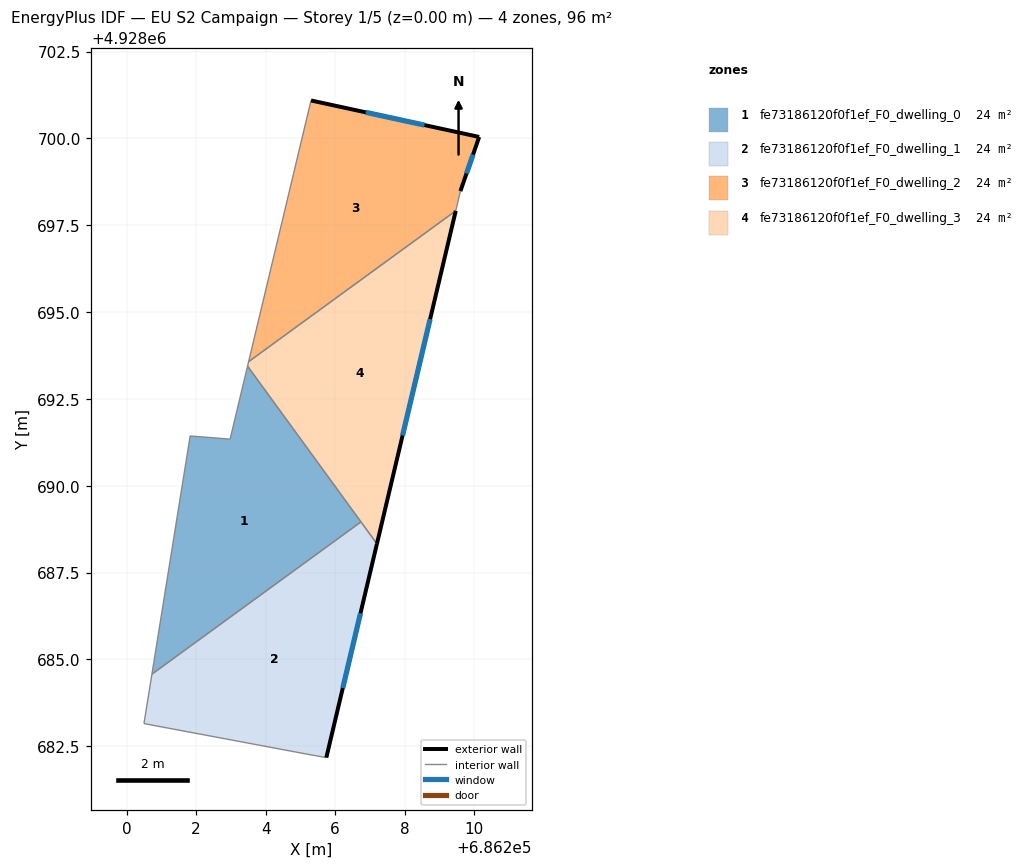
=== STOREY PLAN SPEC (per zone: floor XY polygon, exterior-wall plan segments, windows/doors) ===
zone 1: fe73186120f0f1ef_F0_dwelling_0  (24.0 m²)
  floor: (686203.48, 4928693.44) (686206.75, 4928688.96) (686200.73, 4928684.58) (686201.83, 4928691.43) (686202.98, 4928691.34)
  interior walls: 5
zone 2: fe73186120f0f1ef_F0_dwelling_1  (24.0 m²)
  floor: (686206.75, 4928688.96) (686207.21, 4928688.33) (686205.75, 4928682.17) (686205.25, 4928682.26) (686200.50, 4928683.15) (686200.73, 4928684.58)
  exterior wall: (686205.75, 4928682.17) – (686207.21, 4928688.33)  [6.3 m]
    window: (686206.22, 4928684.17) – (686206.73, 4928686.33)  [2.3 m²]
  interior walls: 5
zone 3: fe73186120f0f1ef_F0_dwelling_2  (24.0 m²)
  floor: (686210.15, 4928700.04) (686209.61, 4928698.48) (686209.47, 4928697.92) (686203.51, 4928693.57) (686205.31, 4928701.09)
  exterior wall: (686210.15, 4928700.04) – (686205.31, 4928701.09)  [5.0 m]
    window: (686208.57, 4928700.38) – (686206.88, 4928700.75)  [1.8 m²]
  exterior wall: (686209.61, 4928698.48) – (686210.15, 4928700.04)  [1.7 m]
    window: (686209.78, 4928698.99) – (686209.97, 4928699.53)  [0.6 m²]
  interior walls: 3
zone 4: fe73186120f0f1ef_F0_dwelling_3  (24.0 m²)
  floor: (686209.47, 4928697.92) (686207.21, 4928688.33) (686203.48, 4928693.44) (686203.51, 4928693.57)
  exterior wall: (686207.21, 4928688.33) – (686209.47, 4928697.92)  [9.9 m]
    window: (686207.94, 4928691.45) – (686208.74, 4928694.80)  [3.6 m²]
  interior walls: 4

=== DERIVED (storey summary) ===
Building: EU S2 Campaign
Storey: 1 of 5  (floor level z = 0.00 m)
Storey gross floor area: 95.9 m²
Zones on this storey: 4
  - fe73186120f0f1ef_F0_dwelling_0: floor 24.0 m²
  - fe73186120f0f1ef_F0_dwelling_1: floor 24.0 m²; exterior wall 6.3 m (19.0 m²); 1 window(s) 2.3 m²; WWR 12.2%
  - fe73186120f0f1ef_F0_dwelling_2: floor 24.0 m²; exterior wall 6.6 m (19.8 m²); 2 window(s) 2.4 m²; WWR 12.2%
  - fe73186120f0f1ef_F0_dwelling_3: floor 24.0 m²; exterior wall 9.9 m (29.6 m²); 1 window(s) 3.6 m²; WWR 12.2%
Zone adjacency (shared interzone walls):
  - fe73186120f0f1ef_F0_dwelling_0 ↔ fe73186120f0f1ef_F0_dwelling_1
  - fe73186120f0f1ef_F0_dwelling_0 ↔ fe73186120f0f1ef_F0_dwelling_3
  - fe73186120f0f1ef_F0_dwelling_1 ↔ fe73186120f0f1ef_F0_dwelling_3
  - fe73186120f0f1ef_F0_dwelling_2 ↔ fe73186120f0f1ef_F0_dwelling_3